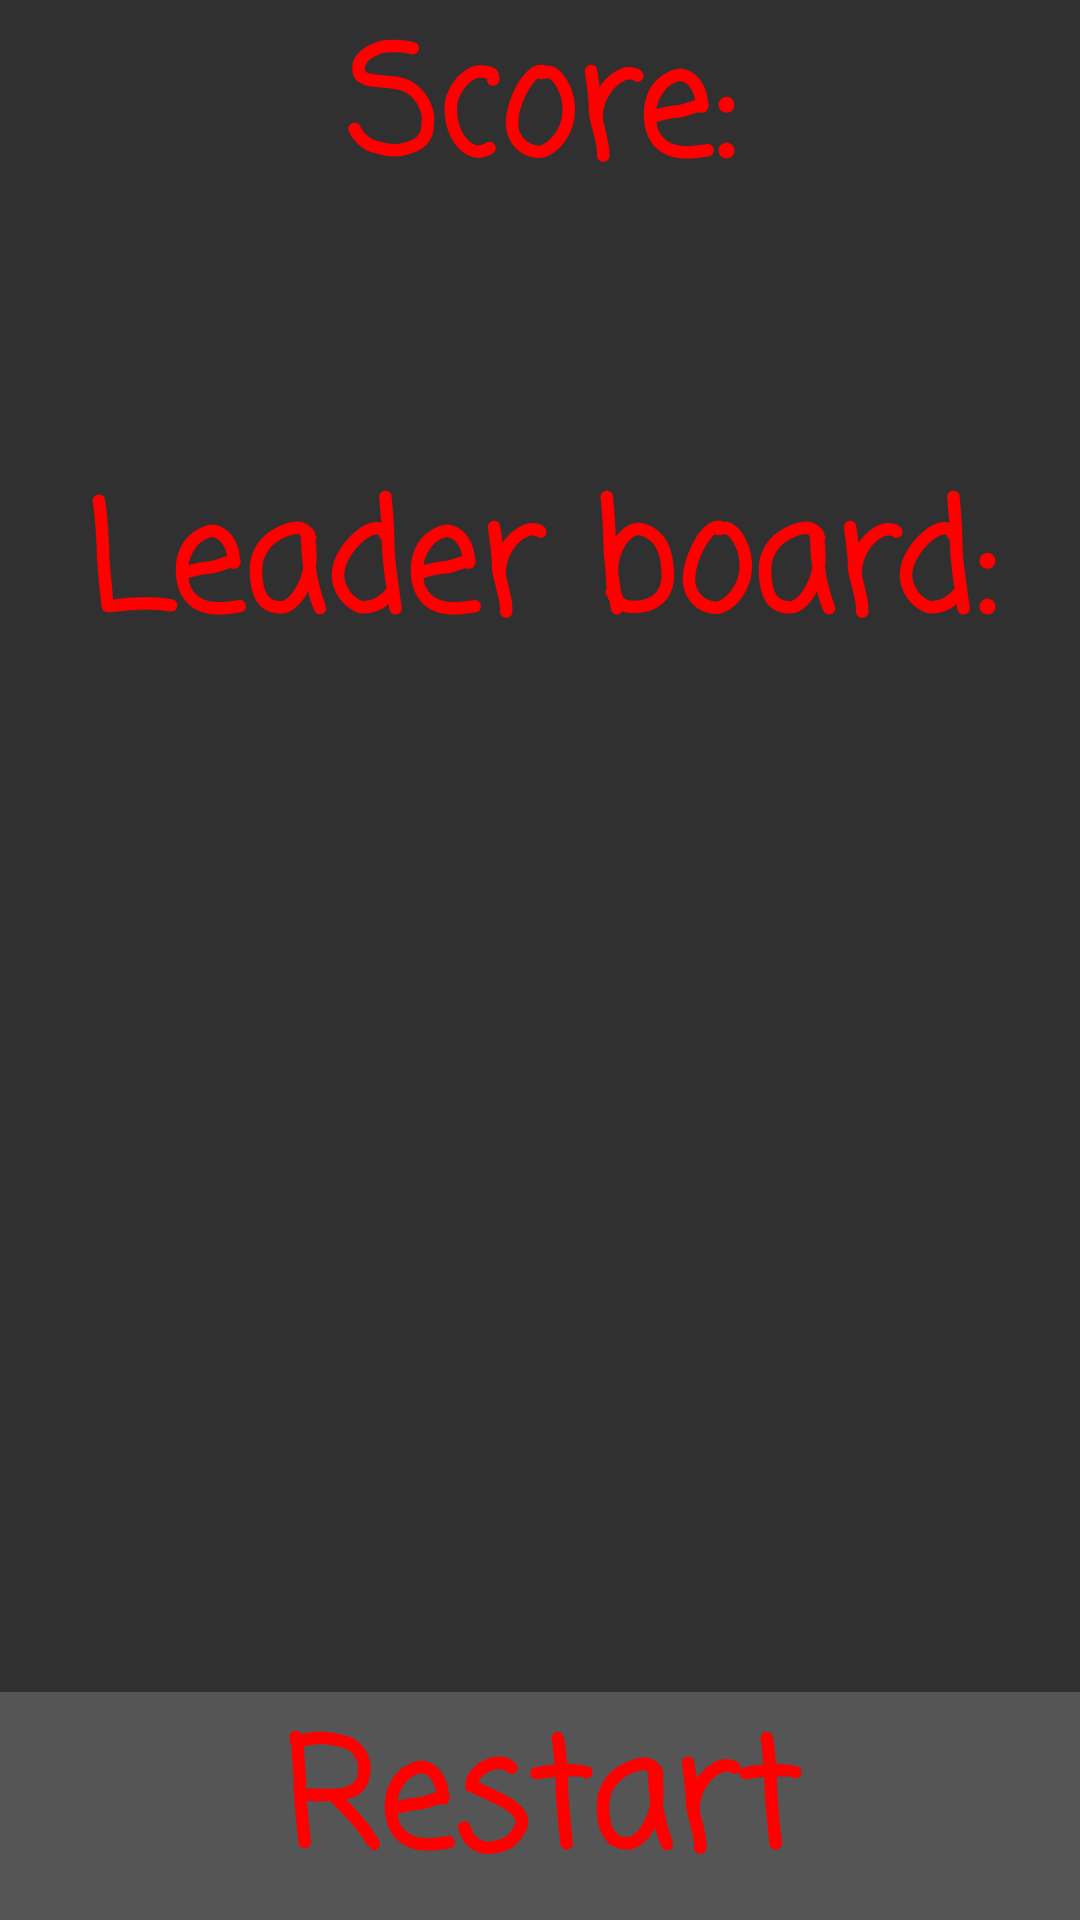

This screen was rendered from an Android layout file. Write that file and the resources it references.
<!-- AndroidManifest.xml: application theme Theme.AppCompat.NoActionBar -->
<!-- res/layout/fragment_score.xml -->
<FrameLayout xmlns:android="http://schemas.android.com/apk/res/android"
    xmlns:tools="http://schemas.android.com/tools"
    android:layout_width="match_parent"
    android:layout_height="match_parent"
    tools:context="ScoreFragment">

    <RelativeLayout
        android:layout_width="match_parent"
        android:layout_height="match_parent">

        <TextView
            android:id="@+id/text_score_title"
            android:layout_width="match_parent"
            android:layout_height="wrap_content"
            android:layout_alignParentStart="true"
            android:layout_alignParentTop="true"
            android:text="@string/score_title"
            android:textAlignment="center"
            android:textAppearance="@style/GameFont.Title" />

        <TextView
            android:id="@+id/text_score"
            android:layout_width="match_parent"
            android:layout_height="wrap_content"
            android:layout_below="@id/text_score_title"
            android:textAlignment="center"
            android:textAppearance="@style/GameFont.Title" />

        <TextView
            android:id="@+id/text_best_scores_title"
            android:layout_width="match_parent"
            android:layout_height="wrap_content"
            android:layout_alignParentStart="true"
            android:layout_below="@+id/text_score"
            android:text="@string/leader_board_title"
            android:textAlignment="center"
            android:textAppearance="@style/GameFont.Title" />

        <ListView
            android:id="@+id/list_high_score"
            android:layout_width="match_parent"
            android:layout_height="wrap_content"
            android:layout_below="@+id/text_best_scores_title"
            android:listSelector="@android:color/transparent"
            android:divider="@android:color/transparent"
            android:layout_centerHorizontal="true" />

        <Button
            android:id="@+id/bt_restart"
            android:layout_width="match_parent"
            android:layout_height="wrap_content"
            android:layout_alignParentBottom="true"
            android:layout_alignParentStart="true"
            android:text="@string/restart"
            android:background="@color/colorButtonPrimary"
            android:textAppearance="@style/GameFont.Title" />

    </RelativeLayout>

</FrameLayout>
<!-- resources referenced by this layout -->
<resources>
  <color name="colorButtonPrimary">#555555</color>
  <string name="leader_board_title">Leader board:</string>
  <string name="restart">Restart</string>
  <string name="score_title">Score:</string>
  <style name="GameFont.Title" parent="@style/GameFont">
          <item name="android:textSize">50sp</item>
          <item name="android:textAlignment">center</item>
      </style>
  <style name="GameFont" parent="@style/TextAppearance.AppCompat.Large">
          <item name="android:textColor">@color/colorContentPrimary</item>
          <item name="android:textSize">30sp</item>
          <item name="android:textStyle">bold</item>
          <item name="android:fontFamily">casual</item>
      </style>
  <color name="colorContentPrimary">#ff0000</color>
</resources>
